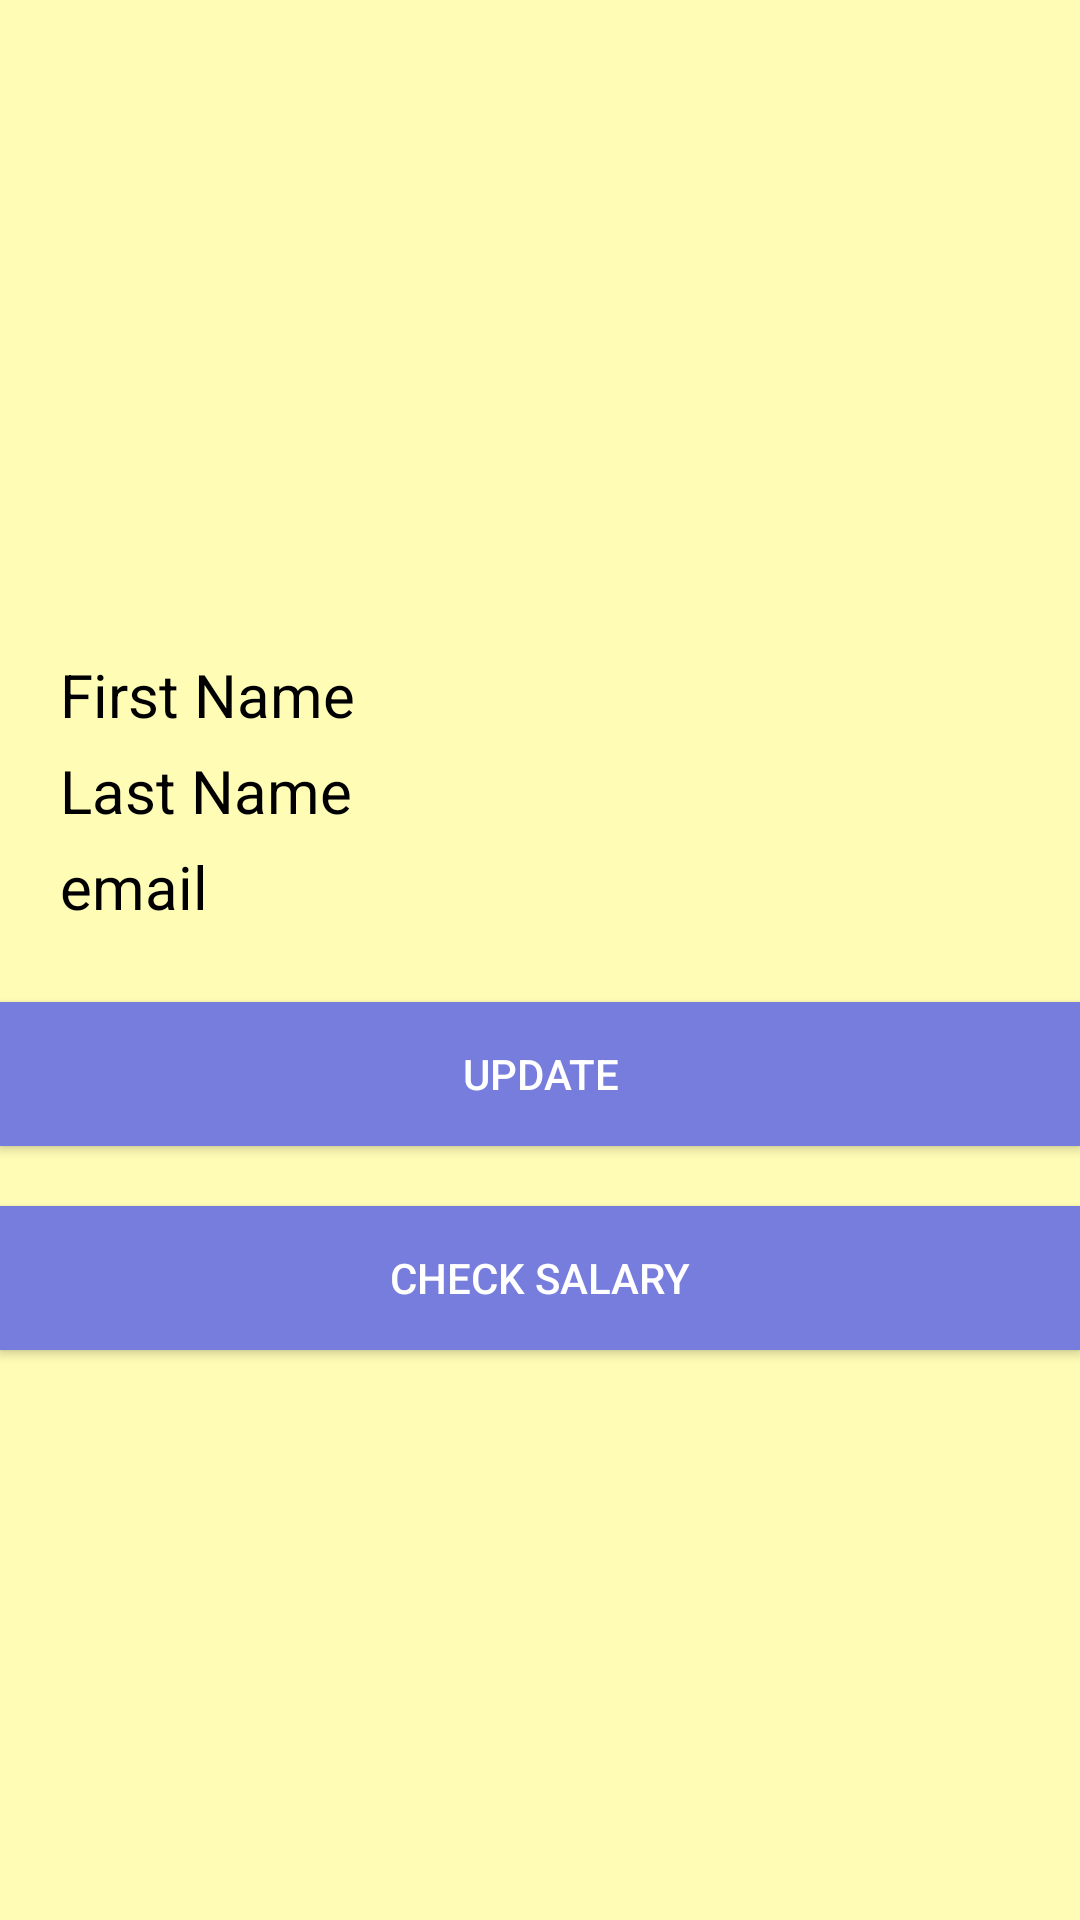

Here is an Android app screen rendered from its layout file. Give the layout XML and the strings, colors and styles it references.
<!-- AndroidManifest.xml: application theme Theme.AppCompat.NoActionBar -->
<!-- res/layout/activity_profile.xml -->
<?xml version="1.0" encoding="utf-8"?>
<LinearLayout xmlns:android="http://schemas.android.com/apk/res/android"
    android:layout_width="match_parent"
    android:layout_height="match_parent"
    android:background="@color/backGround"
    android:orientation="vertical">

    <ImageView
        android:id="@+id/imageviewUsrProf"
        android:layout_width="match_parent"
        android:layout_height="200dp"
        android:layout_marginTop="8dp"
        android:src="@drawable/user_icon" />

    <LinearLayout
        android:layout_width="match_parent"
        android:layout_height="wrap_content"
        android:layout_marginTop="10dp"
        android:layout_marginBottom="5dp"
        android:orientation="horizontal"
        android:paddingHorizontal="10dp">

        <TextView

            android:layout_width="match_parent"
            android:layout_height="wrap_content"
            android:layout_weight="1"
            android:paddingHorizontal="10dp"
            android:text="First Name"
            android:textColor="@color/textColor"
            android:textSize="20sp" />

        <TextView
            android:id="@+id/f_name_tv"
            android:layout_width="match_parent"
            android:layout_height="wrap_content"
            android:layout_weight="1"
            android:paddingHorizontal="10dp"
            android:textColor="@color/textColor"
            android:textSize="20sp" />

    </LinearLayout>

    <LinearLayout
        android:layout_width="match_parent"
        android:layout_height="wrap_content"
        android:layout_marginBottom="5dp"
        android:orientation="horizontal"
        android:paddingHorizontal="10dp">

        <TextView
            android:layout_width="match_parent"
            android:layout_height="wrap_content"
            android:layout_weight="1"
            android:paddingHorizontal="10dp"
            android:text="Last Name"
            android:textColor="@color/textColor"
            android:textSize="20sp" />


        <TextView
            android:id="@+id/l_name_tv"
            android:layout_width="match_parent"
            android:layout_height="wrap_content"
            android:layout_weight="1"
            android:paddingHorizontal="10dp"
            android:textColor="@color/textColor"
            android:textSize="20sp" />
    </LinearLayout>

    <LinearLayout
        android:layout_width="match_parent"
        android:layout_height="wrap_content"
        android:layout_marginBottom="5dp"
        android:orientation="horizontal"
        android:paddingHorizontal="10dp">

        <TextView
            android:layout_width="match_parent"
            android:layout_height="wrap_content"
            android:layout_weight="1"
            android:paddingHorizontal="10dp"
            android:text="email"
            android:textColor="@color/textColor"
            android:textSize="20sp" />

        <TextView
            android:id="@+id/email_tv"
            android:layout_width="match_parent"
            android:layout_height="wrap_content"
            android:layout_weight="1"
            android:paddingHorizontal="10dp"
            android:textColor="@color/textColor"
            android:textSize="20sp" />

    </LinearLayout>

    <Button
        android:id="@+id/update_btn"
        android:layout_width="match_parent"
        android:layout_height="wrap_content"
        android:layout_marginTop="20dp"
        android:background="@color/buttonBack"
        android:onClick="updateProfile"
        android:text="Update" />

    <Button
        android:id="@+id/salCheck_btn"
        android:layout_width="match_parent"
        android:layout_height="wrap_content"
        android:layout_marginTop="20dp"
        android:background="@color/buttonBack"
        android:onClick="CheckSalary"
        android:text="Check salary" />

</LinearLayout>
<!-- resources referenced by this layout -->
<resources>
  <color name="backGround">#FFFCB6</color>
  <color name="buttonBack">#777ddd</color>
  <color name="textColor">#000000</color>
</resources>
